The GitHub repository MChandraR/MangroveClassification contains a labelled image folder "datasets" with 5 categories: Bruguiera Gymnorrhiza, Lumnitzera Littorea, Rhizophora Apiculata, Sonneratia Alba, Xylocarpus Granatum. Examples follow, each with its label.

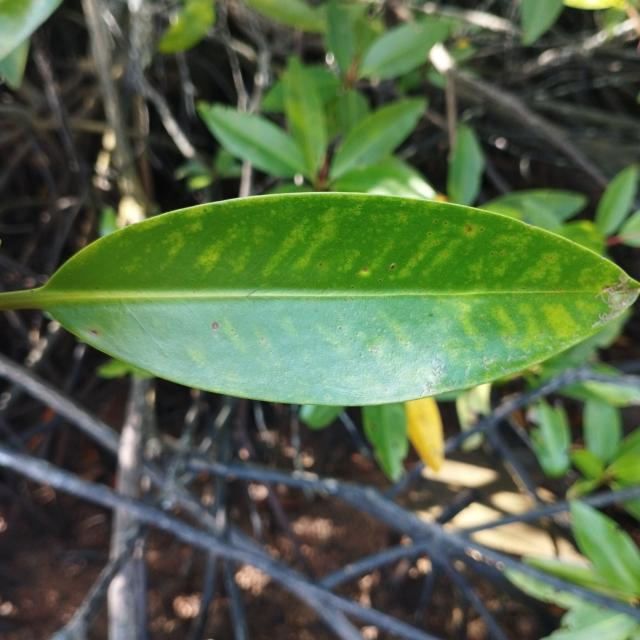
Label: Rhizophora Apiculata

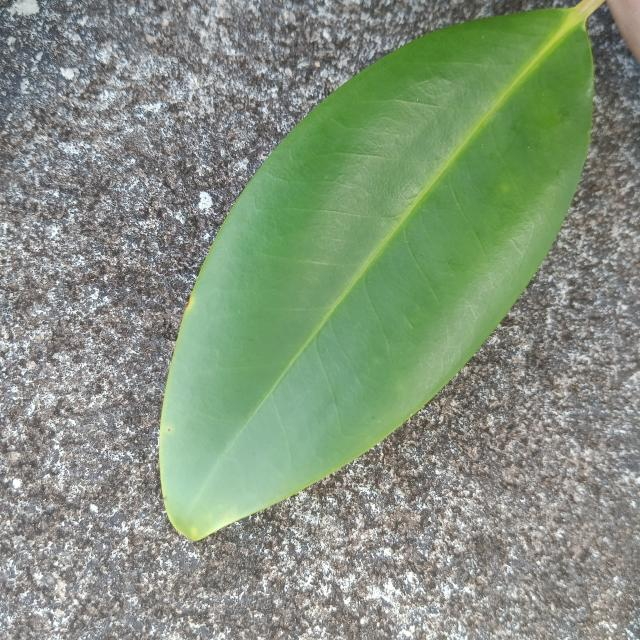
Label: Bruguiera Gymnorrhiza

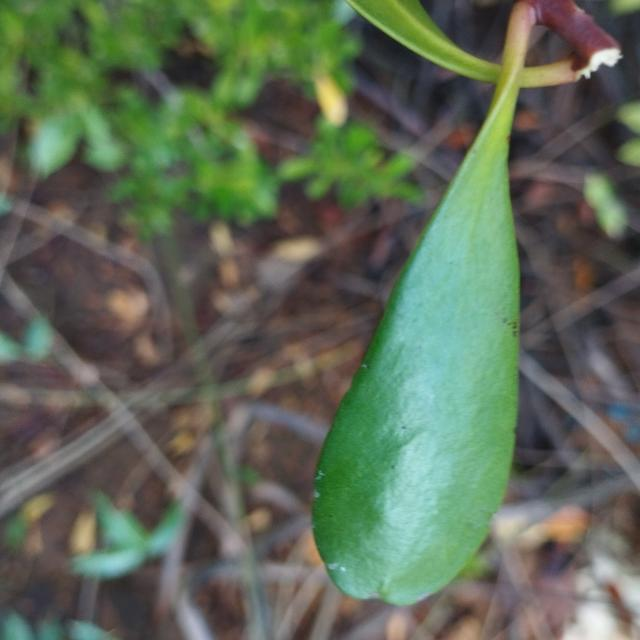
Label: Lumnitzera Littorea

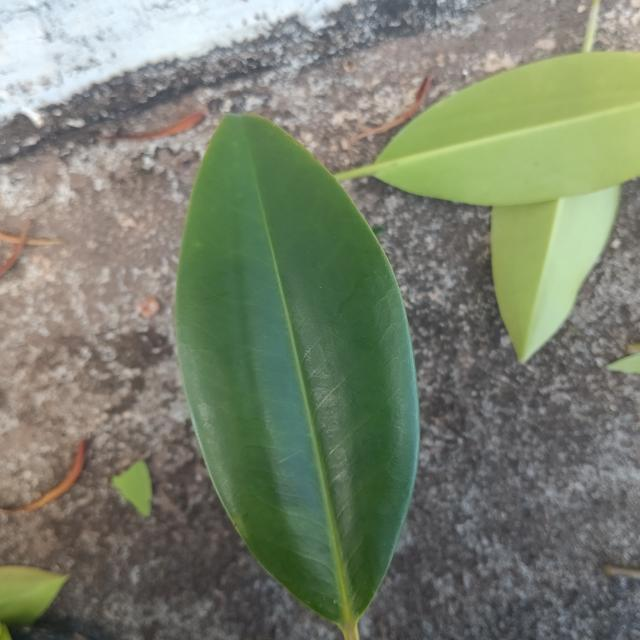
Label: Bruguiera Gymnorrhiza

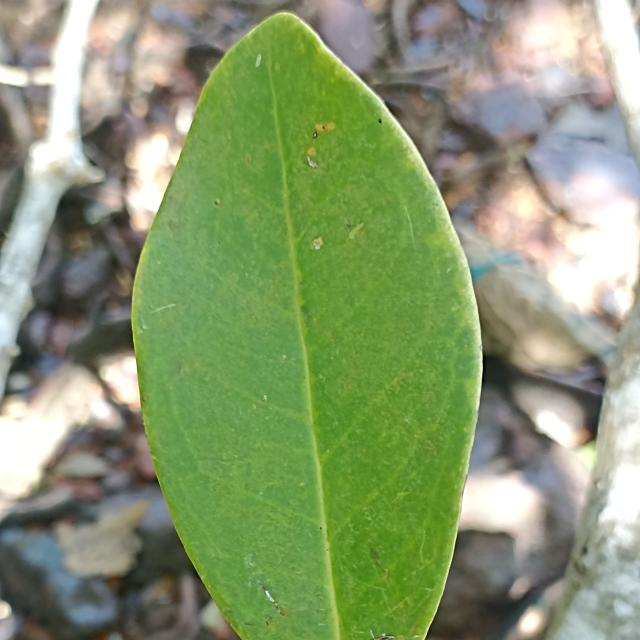
Label: Xylocarpus Granatum

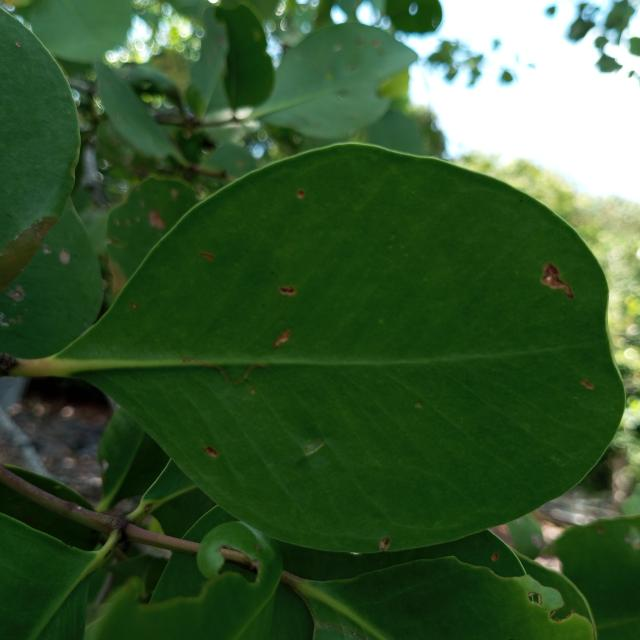
Label: Sonneratia Alba
